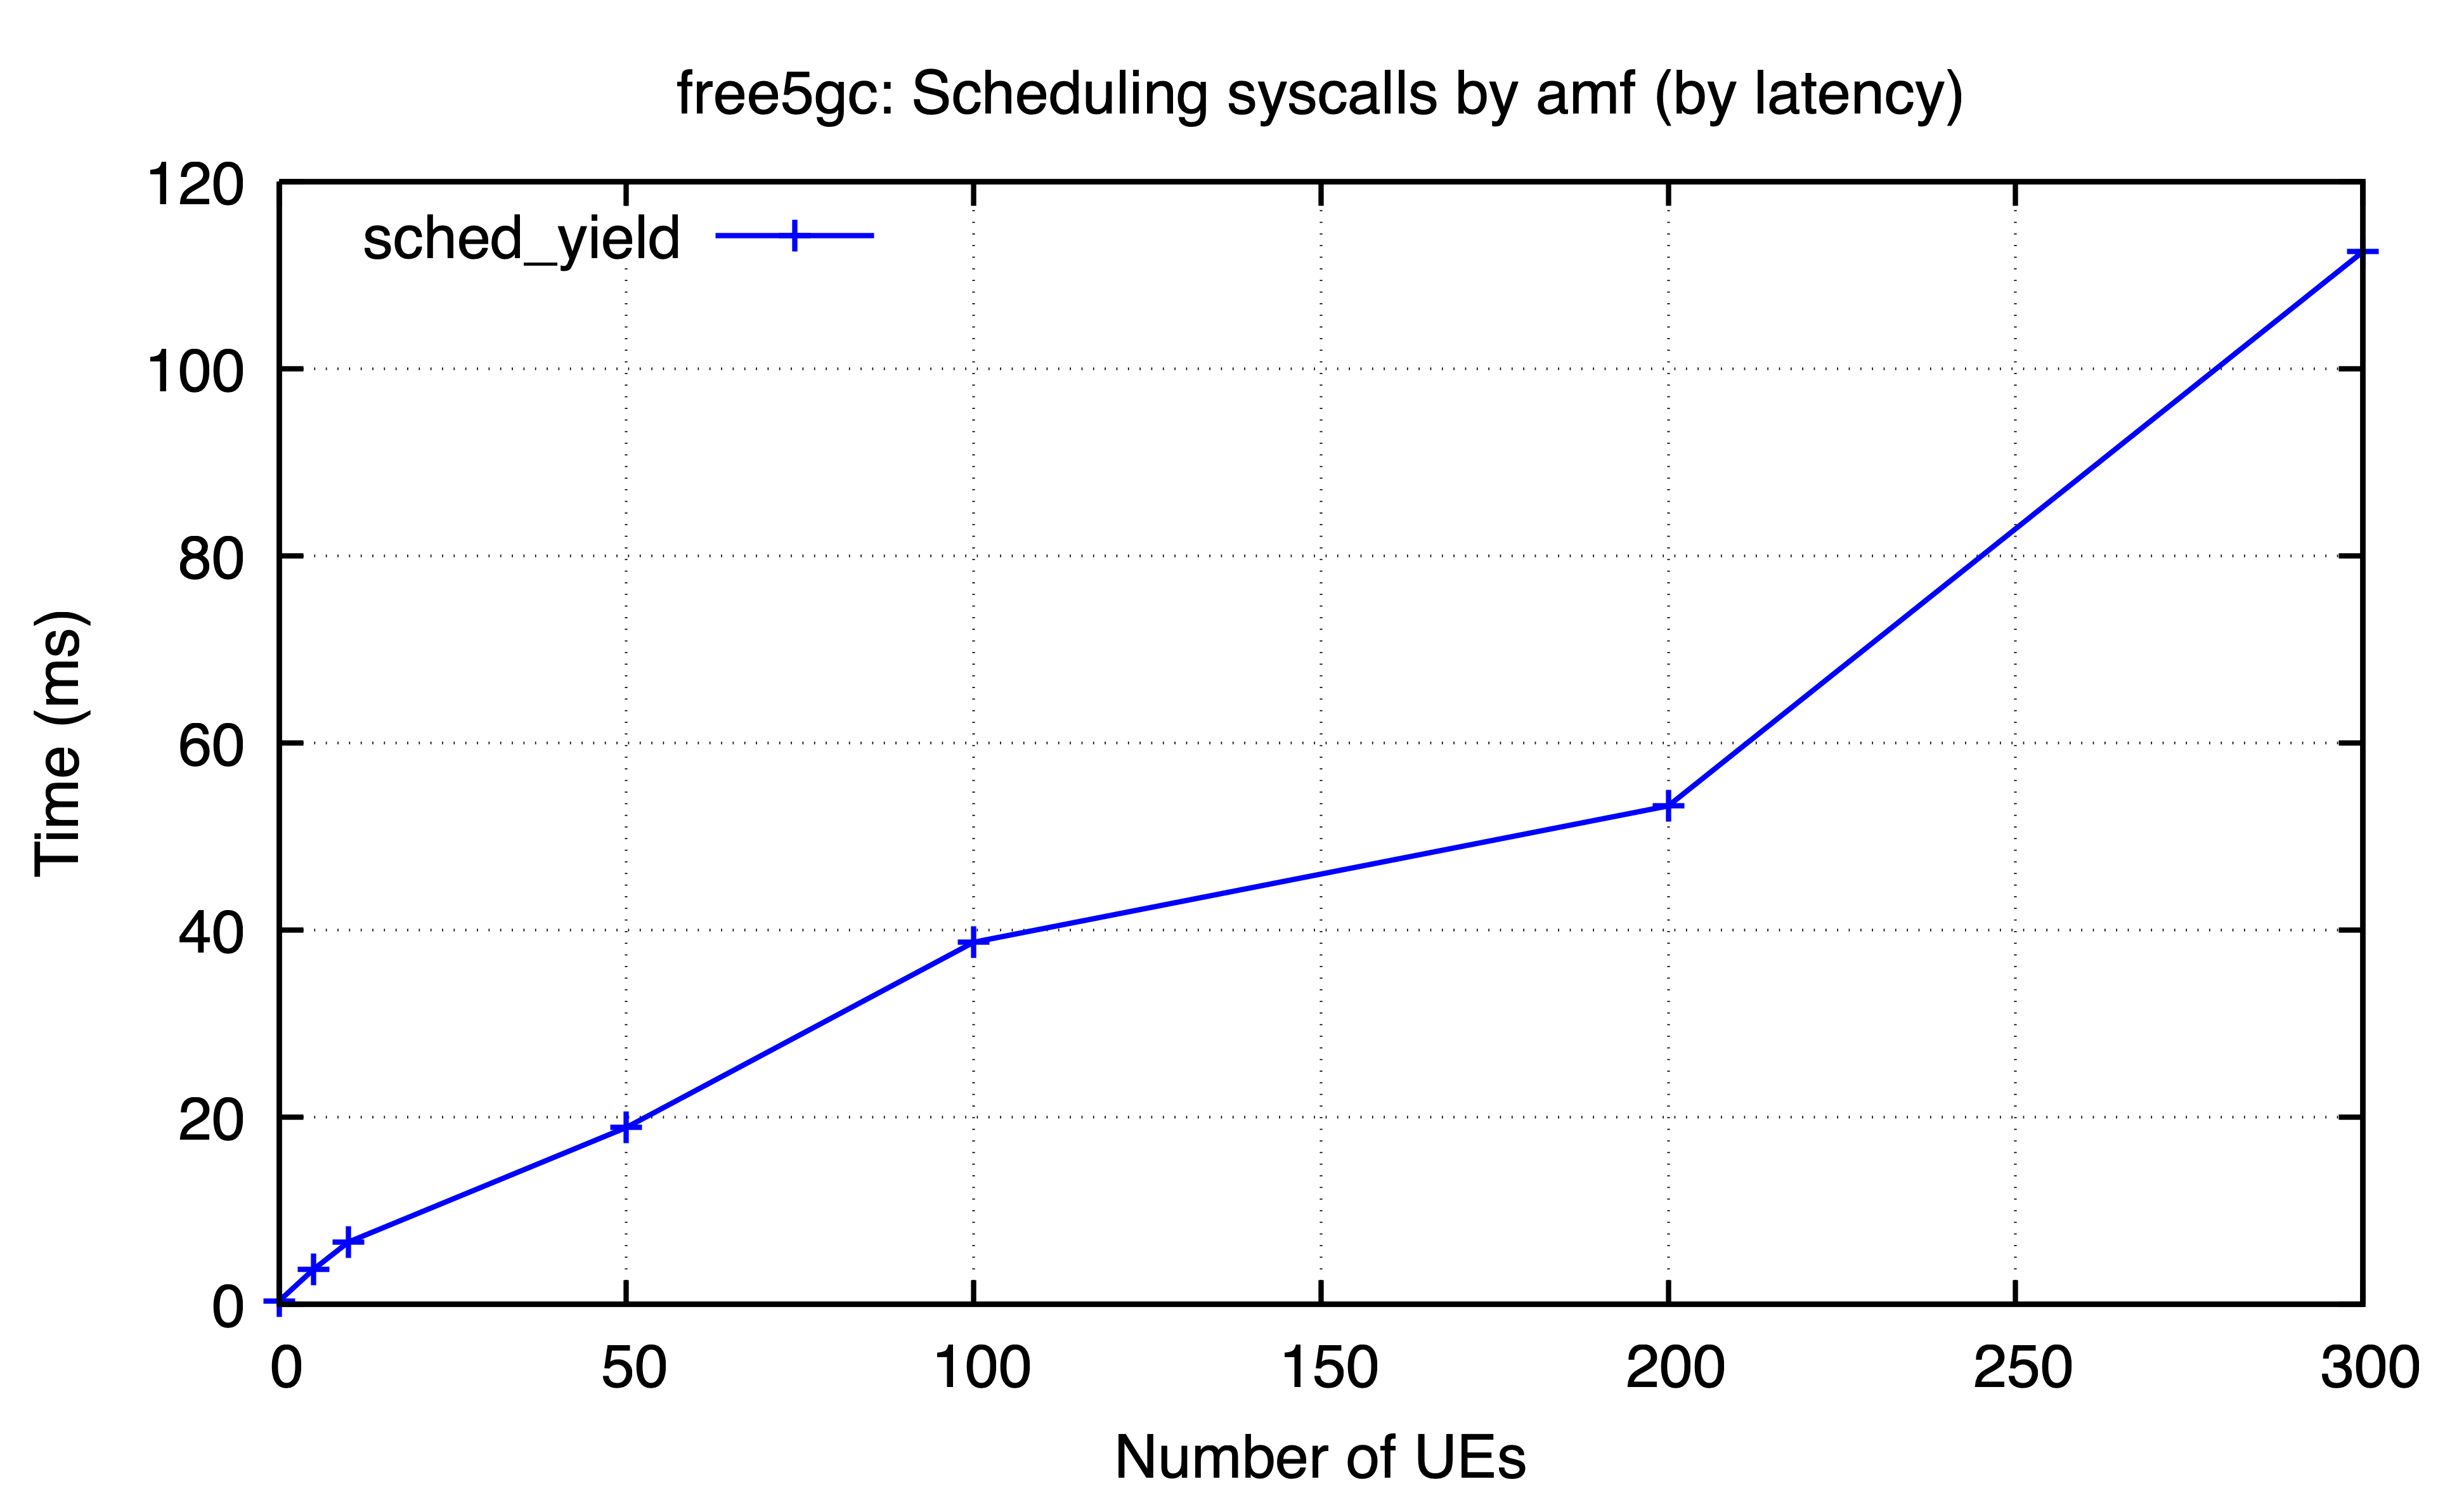

Source data for this figure (header and first rows):
ues, sched_yield
0, 0.3569
5, 3.765
10, 6.667
50, 18.91
100, 38.71
200, 53.27
300, 112.5
